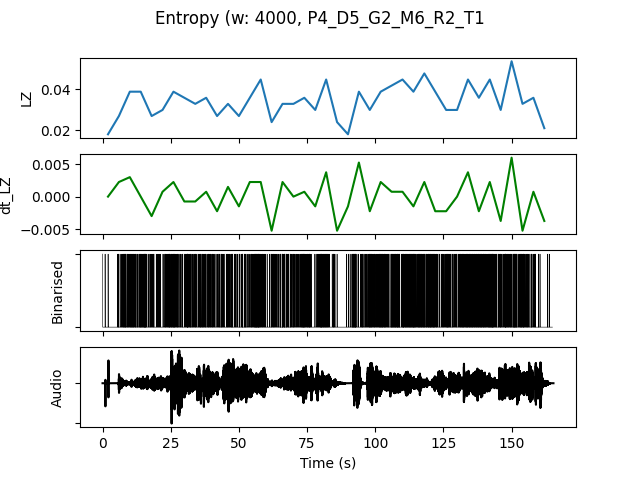

Values plotted in this chart, from the file beside it:
, t0, LZ, dt_LZ, IOI, nCounts
0.0, 0.0, 0.01795, 0.0, 5333, 3
4.0, 4.0, 0.02692, 0.002244, 1778, 9
8.0, 8.0, 0.03889, 0.002991, 941.2, 17
12.0, 12.0, 0.03889, 0.0, 842.1, 19
16.0, 16.0, 0.02692, -0.002991, 1778, 9
20.0, 20.0, 0.02991, 0.0007479, 1600, 10
24.0, 24.0, 0.03889, 0.002244, 941.2, 17
28.0, 28.0, 0.0359, -0.0007479, 1143, 14
32.0, 32.0, 0.03291, -0.0007479, 1333, 12
36.0, 36.0, 0.0359, 0.0007479, 1143, 14
40.0, 40.0, 0.02692, -0.002244, 1455, 11
44.0, 44.0, 0.03291, 0.001496, 1231, 13
48.0, 48.0, 0.02692, -0.001496, 1600, 10
52.0, 52.0, 0.0359, 0.002244, 1231, 13
56.0, 56.0, 0.04487, 0.002244, 842.1, 19
60.0, 60.0, 0.02393, -0.005235, 1600, 10
64.0, 64.0, 0.03291, 0.002244, 1067, 15
68.0, 68.0, 0.03291, 0.0, 1333, 12
72.0, 72.0, 0.0359, 0.0007479, 941.2, 17
76.0, 76.0, 0.02991, -0.001496, 1778, 9
80.0, 80.0, 0.04487, 0.003739, 888.9, 18
84.0, 84.0, 0.02393, -0.005235, 2667, 6
88.0, 88.0, 0.01795, -0.001496, 2667, 6
92.0, 92.0, 0.03889, 0.005235, 1067, 15
96.0, 96.0, 0.02991, -0.002244, 1143, 14
100.0, 100.0, 0.03889, 0.002244, 941.2, 17
104.0, 104.0, 0.04188, 0.0007479, 941.2, 17
108.0, 108.0, 0.04487, 0.0007479, 800.0, 20
112.0, 112.0, 0.03889, -0.001496, 888.9, 18
116.0, 116.0, 0.04786, 0.002244, 800.0, 20
120.0, 120.0, 0.03889, -0.002244, 941.2, 17
124.0, 124.0, 0.02991, -0.002244, 1067, 15
128.0, 128.0, 0.02991, 0.0, 1333, 12
132.0, 132.0, 0.04487, 0.003739, 888.9, 18
136.0, 136.0, 0.0359, -0.002244, 941.2, 17
140.0, 140.0, 0.04487, 0.002244, 800.0, 20
144.0, 144.0, 0.02991, -0.003739, 1333, 12
148.0, 148.0, 0.05385, 0.005983, 761.9, 21
152.0, 152.0, 0.03291, -0.005235, 1067, 15
156.0, 156.0, 0.0359, 0.0007479, 1455, 11
160.0, 160.0, 0.02094, -0.003739, 3200, 5
